Run: headless pygame with SDL's dummy video driver; simulated clock (each Clock.tick advances the game by its frame time, no real sleeping); random seed 0; keys injected as events and as key.get_pressed() state; no mouse input.
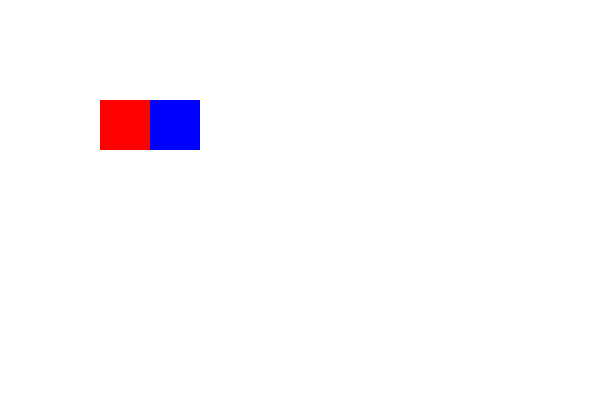
Frame 1 of 4 · flips 1–60 · no input
Frame 2 of 4 · flips 61–180 · tapped SPACE, RETURN · held RIGHT (→), D · screen unchanged from frame 1, image omitted
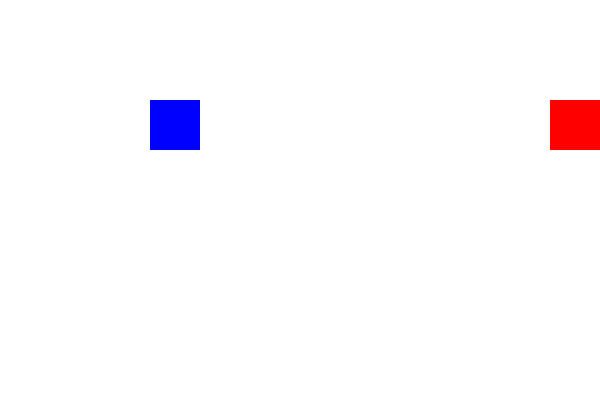
Frame 3 of 4 · flips 181–300 · held DOWN (↓), S
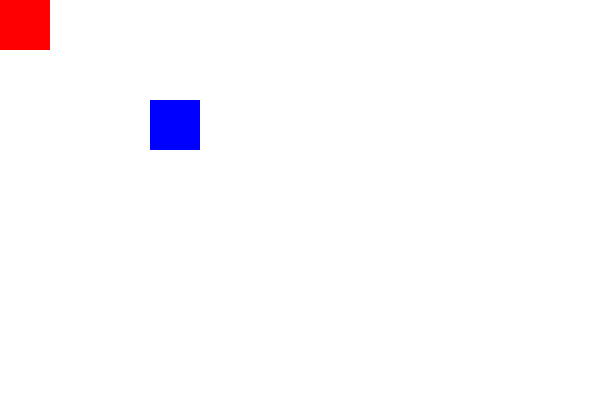
Frame 4 of 4 · flips 301–420 · held LEFT (←), A, UP (↑), W

The pygame program that drew these frames:

import pygame
import sys
#Añadiremos un segundo rectángulo
#Al descomentar 01 probaremos que podemos capturar una colisión
#Al descomentar 02, y volver a comentar 01, comprobaremos que no vamos a poder mover el rectángulo 1 porque choca con el rectángulo 2
# Inicializar Pygame
pygame.init()

# Configurar ventana
ANCHO, ALTO = 600, 400
ventana = pygame.display.set_mode((ANCHO, ALTO))
pygame.display.set_caption("Vamos a crear varios rectángulos")

# Colores
BLANCO = (255, 255, 255)
ROJO = (255, 0, 0)
AZUL = (0,0,255)

# Rectángulo 1 (rojo)

rect1 = pygame.Rect(100, 100, 50, 50)
rect2 = pygame.Rect(150,100,50,50)

# cambio de x según pulsación
cambio = 5

# Reloj
reloj = pygame.time.Clock()
FPS = 60

# Bucle principal
while True:
    for evento in pygame.event.get():
        if evento.type == pygame.QUIT:
            pygame.quit()
            sys.exit()

    teclas = pygame.key.get_pressed()
    # 02 Vamos a copiar las coordenadas por si ha habido un choque retomar al anterior sitio
    old_x, old_y = rect1.x, rect1.y
    # Movimiento del rectángulo rojo 
    if teclas[pygame.K_a]:
        #Cambiaremos rect1.x si rect1.x previo es mayor que cero
        if rect1.x > 0: rect1.x -= cambio
    if teclas[pygame.K_s]:
        #Cambiaremos rect1.x más su ancho es menor que ANCHO
        if ( rect1.x + rect1.w ) < ANCHO: rect1.x += cambio
    if teclas[pygame.K_w]:
        #Cambiaremos rect1.y si su valor es mayor que 0
        if rect1.y > 0: rect1.y -= cambio
    if teclas[pygame.K_z]:
        #Cambiaremos rect1.y si su valor más la altura es menor que ALTO
        if ( rect1.y + rect1.h ) < ALTO: rect1.y += cambio

    # 01 Mostraremos que ha habido alguna colisión
    #if rect1.colliderect(rect2): print("Estamos en la zona del rectángulo 2")
    # 02 Si ha habido colisión lo que hacemos es retomar las coordenadas previas y aquí no ha pasado nada
    #if rect1.colliderect(rect2): rect1.x,rect1.y = old_x, old_y 
    # Dibujar
    ventana.fill(BLANCO)
    pygame.draw.rect(ventana, ROJO, rect1)
    pygame.draw.rect(ventana, AZUL, rect2)
    pygame.display.flip()

    reloj.tick(FPS)
